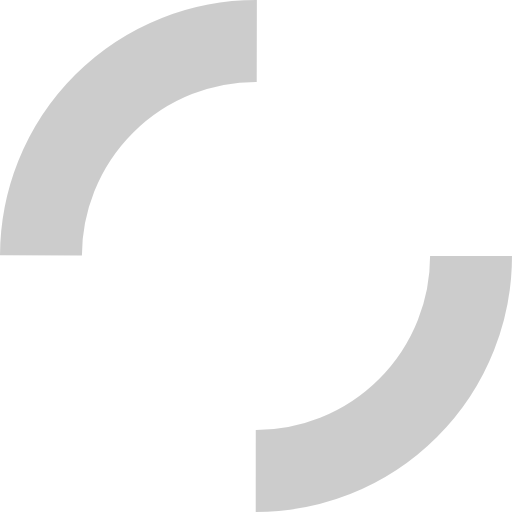
t = 0.00 s
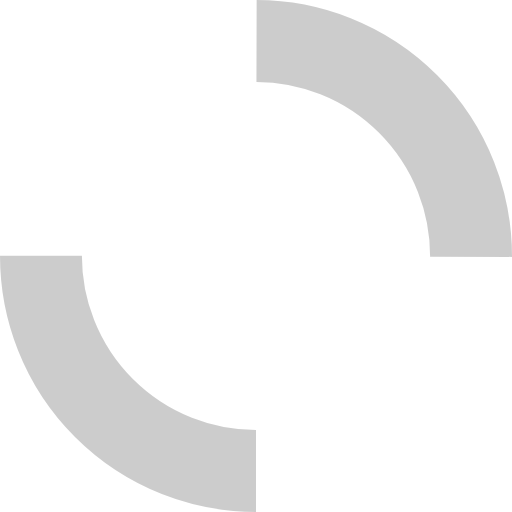
t = 0.20 s
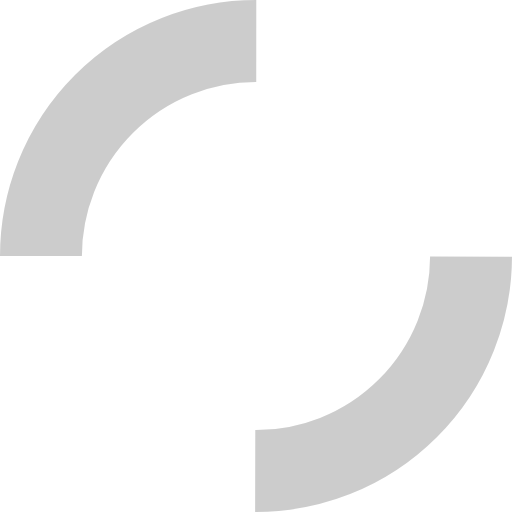
t = 0.40 s
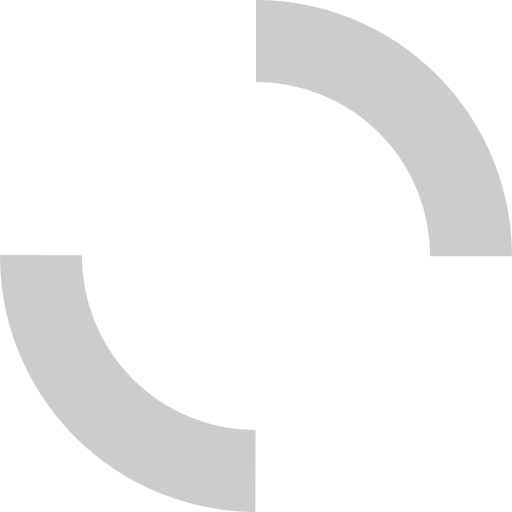
t = 0.60 s

The animated SVG that drew these frames (rendered in a browser with its animation timeline set to each time). Animation: 2 SMIL elements (animate=1,animateTransform=1); one cycle of 0.80 s, repeats indefinitely.

<?xml version="1.0" encoding="utf-8"?>
<!-- Generator: Adobe Illustrator 17.0.0, SVG Export Plug-In . SVG Version: 6.00 Build 0)  -->
<!DOCTYPE svg PUBLIC "-//W3C//DTD SVG 1.1//EN" "http://www.w3.org/Graphics/SVG/1.1/DTD/svg11.dtd">
<svg version="1.1" id="Layer_1" xmlns="http://www.w3.org/2000/svg" xmlns:xlink="http://www.w3.org/1999/xlink" x="0px" y="0px"
	 width="50px" height="50px" viewBox="0 0 50 50" enable-background="new 0 0 50 50" xml:space="preserve">
	<circle fill="none" stroke="#000000" stroke-width="8" stroke-miterlimit="10" stroke-dasharray="33" cx="25" cy="25" r="21">
		<animateTransform attributeName="transform"
			 attributeType="XML"
			 type="rotate"
			 from="0 25 25"
			 to="360 25 25"
			 dur="0.8s"
			 repeatCount="indefinite" />
		 <animate attributeName="opacity" 
		 	attributeType="XML"
		 	values=".2" />
	</circle>
</svg>
